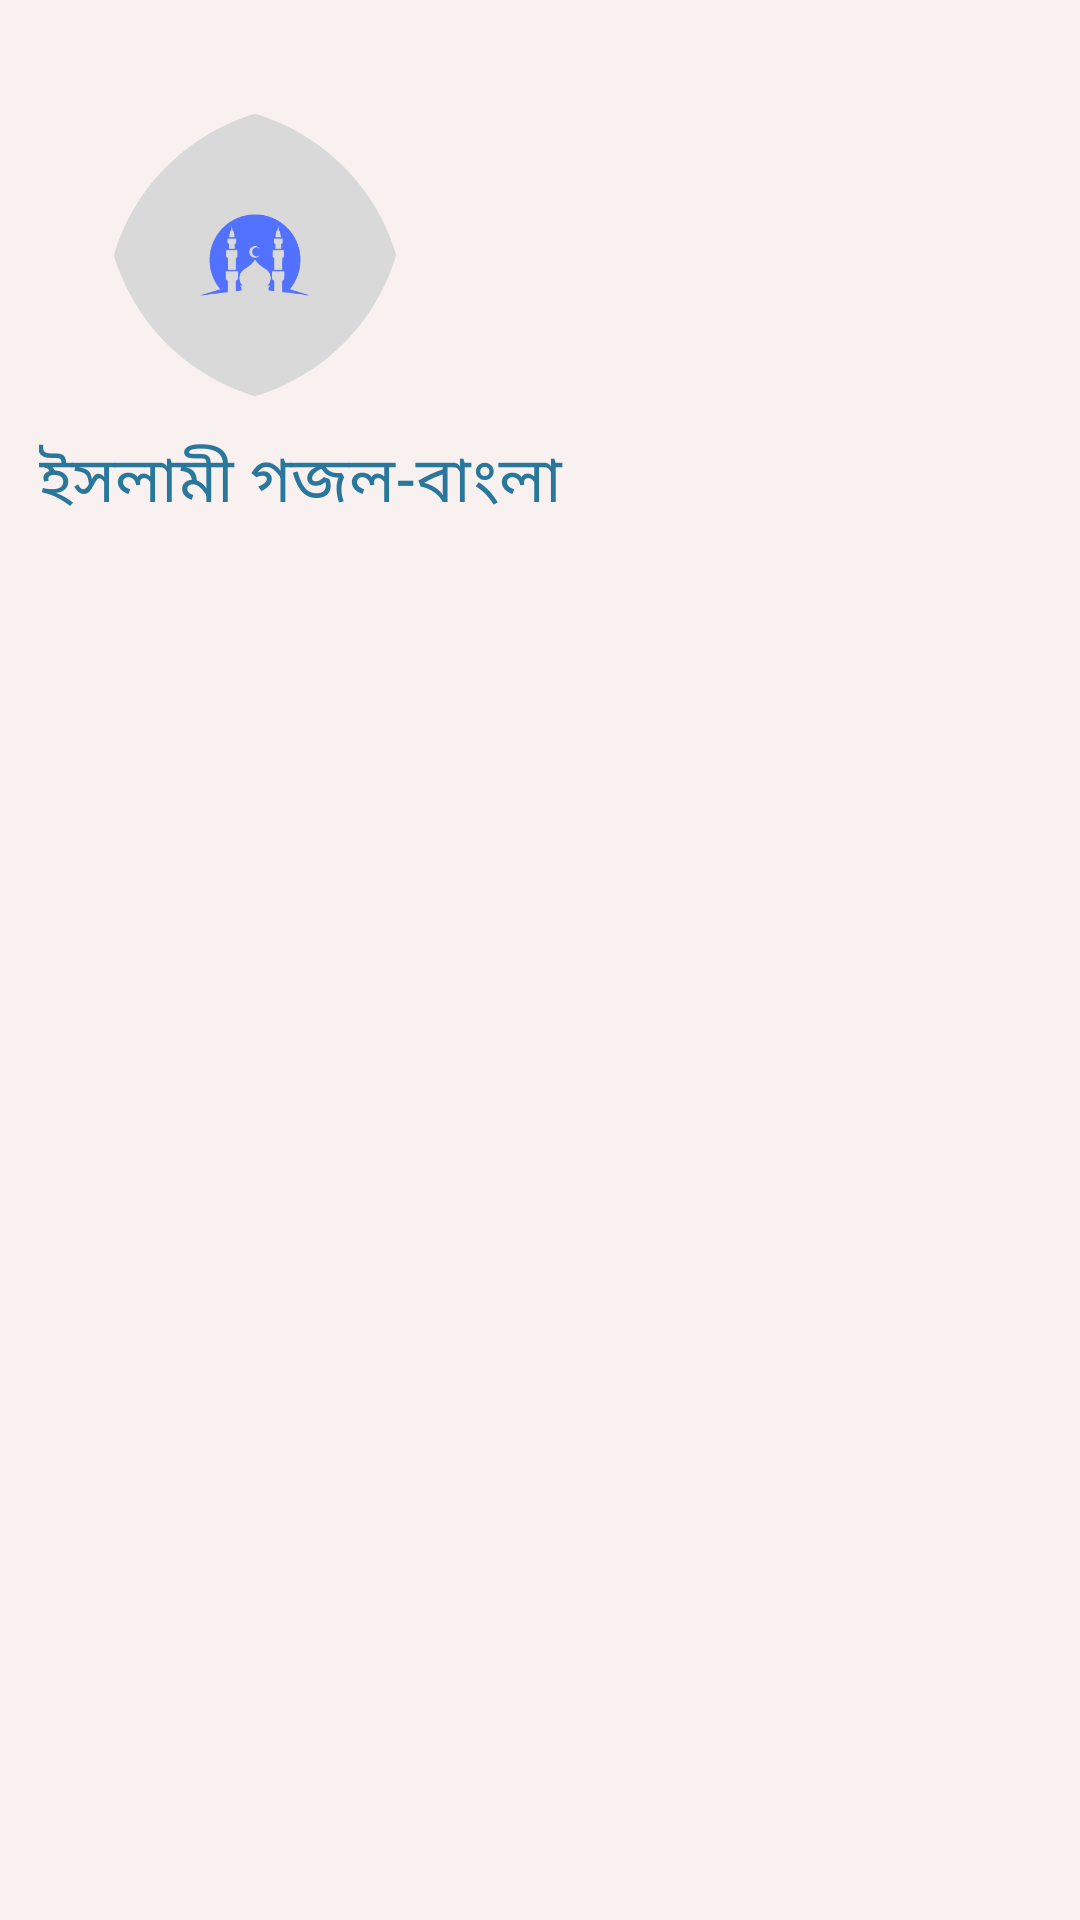

Here is an Android app screen rendered from its layout file. Give the layout XML and the strings, colors and styles it references.
<!-- AndroidManifest.xml: application theme ThemeHome -->
<!-- res/layout/nav_header.xml -->
<?xml version="1.0" encoding="utf-8"?>
<LinearLayout xmlns:android="http://schemas.android.com/apk/res/android"
    android:layout_width="match_parent"
    android:layout_height="220dp"
    xmlns:app="http://schemas.android.com/apk/res-auto"
    android:padding="10dp"
    android:orientation="vertical"
    android:background="#F8F1F0">

    <LinearLayout
        android:layout_width="match_parent"
        android:layout_height="match_parent"
        android:layout_marginTop="15dp"
        android:orientation="vertical">

        <com.google.android.material.imageview.ShapeableImageView
            android:layout_width="120dp"
            android:layout_height="120dp"
            android:layout_marginLeft="15dp"
            android:padding="10dp"
            android:scaleType="centerCrop"
            android:src="@drawable/logo1"
            app:shapeAppearanceOverlay="@style/roundedImageView"

            />

        <TextView
            android:layout_width="match_parent"
            android:layout_height="wrap_content"
            android:layout_marginLeft="3sp"
            android:fontFamily="@font/regular"
            android:text="ইসলামী গজল-বাংলা"
            android:textColor="#2A779C"
            android:textSize="21sp" />

    </LinearLayout>


</LinearLayout>
<!-- resources referenced by this layout -->
<resources>
  <!-- drawable logo1: png bitmap (drawable, 8186 bytes) -->
  <style name="roundedImageView">
          <item name="cornerFamily">rounded</item>
          <item name="cornerSize">70%</item>
      </style>
  <style name="ThemeHome" parent="Theme.MaterialComponents.DayNight.NoActionBar">
          
          <item name="colorPrimary">@color/background</item>
          <item name="colorPrimaryDark">#000000</item>
          <item name="colorAccent">@color/purple_500</item>
          <item name="windowActionBar">false</item>
          <item name="windowNoTitle">true</item>
          <item name="android:windowBackground">@drawable/splash</item>
      </style>
  <color name="background">#F3E4BA</color>
  <color name="purple_500">#FFC107</color>
  <!-- drawable splash (drawable) -->
  <?xml version="1.0" encoding="utf-8"?>
  <layer-list xmlns:android="http://schemas.android.com/apk/res/android">
  
      <item
          android:drawable="@color/shadow_color_top"
          />
  
      <item
          android:gravity="center"
          android:height="150dp"
          android:width="150dp"
          android:drawable="@mipmap/ic_launcher"
          />
  
  </layer-list>
  <color name="shadow_color_top">#EFD079</color>
</resources>
